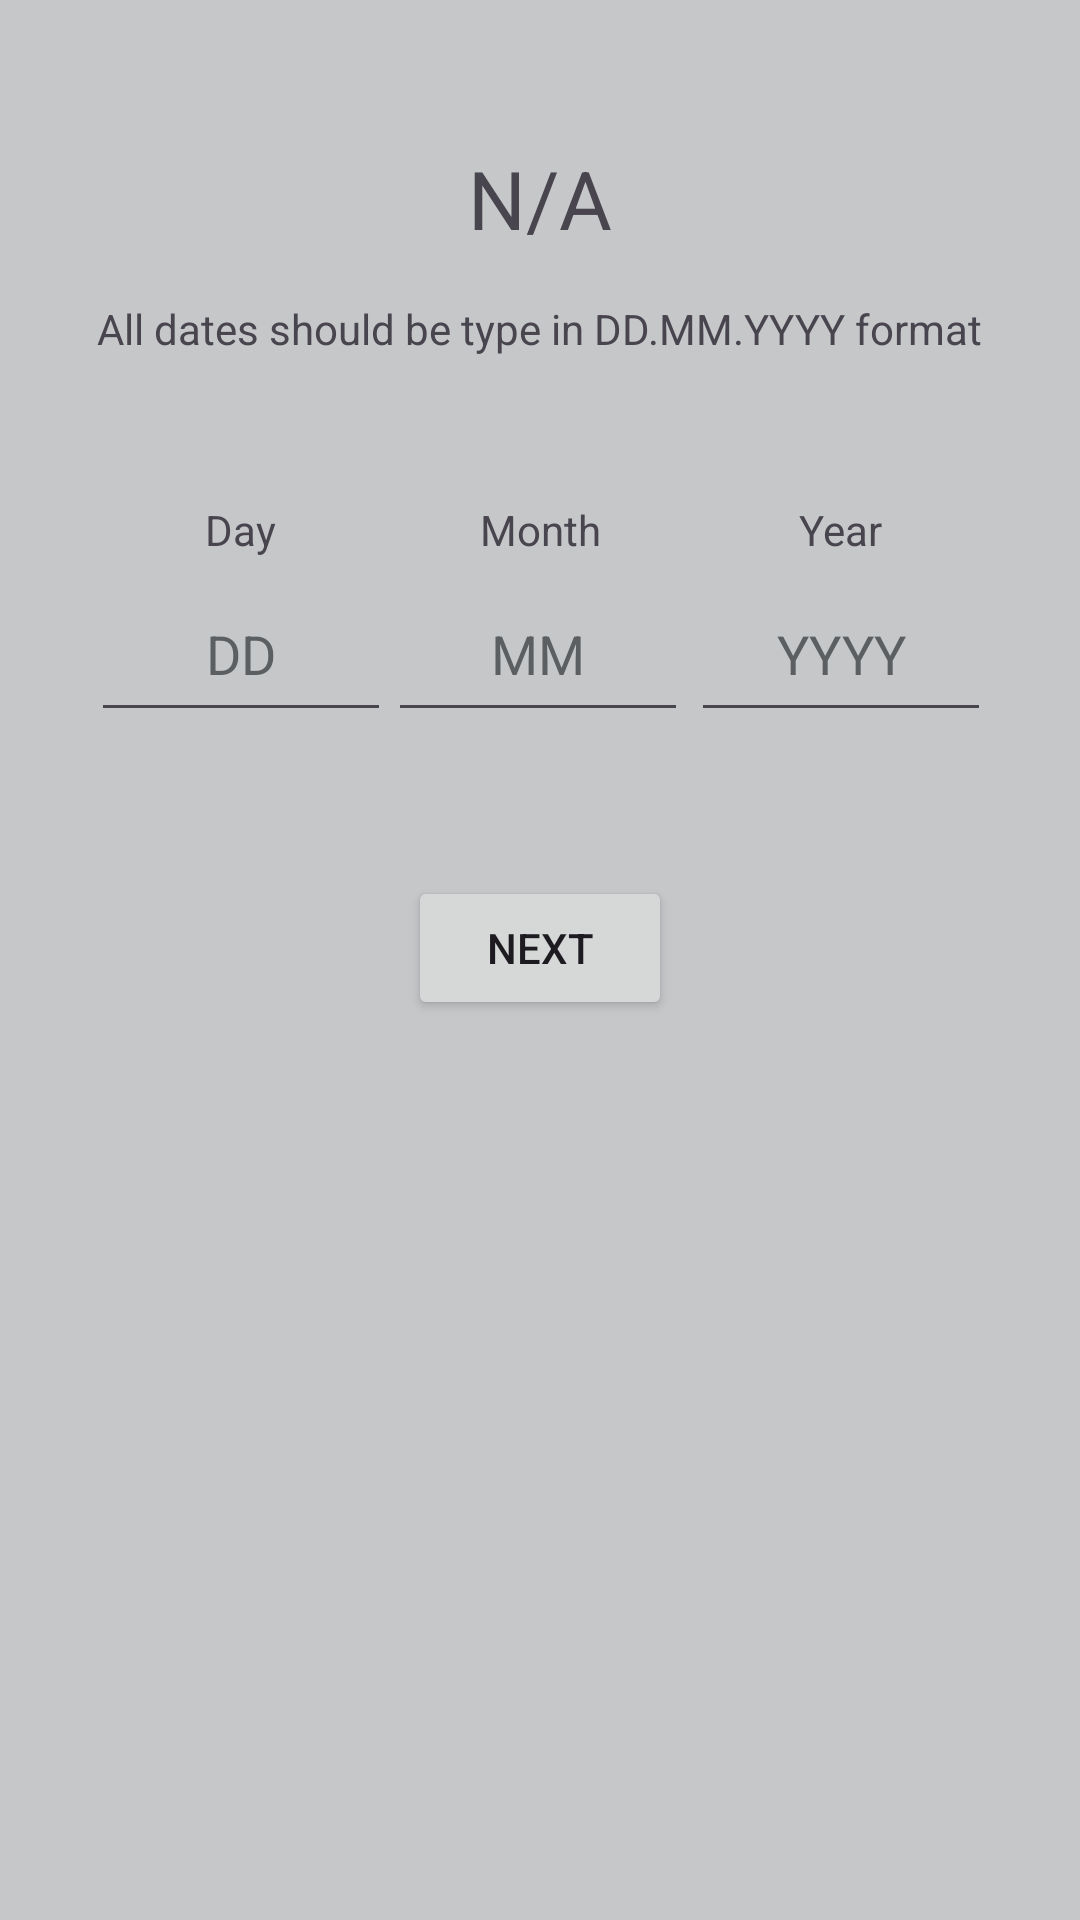

Here is an Android app screen rendered from its layout file. Give the layout XML and the strings, colors and styles it references.
<!-- AndroidManifest.xml: application theme Theme.QuizApp -->
<!-- res/layout/fragment_date_question.xml -->
<?xml version="1.0" encoding="utf-8"?>
<androidx.constraintlayout.widget.ConstraintLayout xmlns:android="http://schemas.android.com/apk/res/android"
    xmlns:app="http://schemas.android.com/apk/res-auto"
    xmlns:tools="http://schemas.android.com/tools"
    android:layout_width="match_parent"
    android:layout_height="match_parent"
    android:background="@color/material_dynamic_neutral80"
    tools:context=".ui.questions.DateQuestionFragment" >

    <EditText
        android:layout_width="@dimen/small_width"
        android:layout_height="@dimen/standard_height"
        android:ems="10"
        android:hint="@string/dd_text"
        android:inputType="number"
        android:textAlignment="center"
        android:textColorHint="@color/material_dynamic_neutral40"
        app:layout_constraintEnd_toEndOf="@+id/day_text"
        app:layout_constraintStart_toStartOf="@+id/day_text"
        app:layout_constraintTop_toTopOf="@+id/month_input"
        tools:ignore="Autofill" />

    <EditText
        android:layout_width="@dimen/small_width"
        android:layout_height="@dimen/standard_height"
        android:ems="10"
        android:hint="@string/yyyy_text"
        android:inputType="number"
        android:textAlignment="center"
        android:textColorHint="@color/material_dynamic_neutral40"
        app:layout_constraintEnd_toEndOf="@+id/year_text"
        app:layout_constraintStart_toStartOf="@+id/year_text"
        app:layout_constraintTop_toTopOf="@+id/month_input"
        tools:ignore="Autofill" />

    <TextView
        android:id="@+id/question_text_date"
        android:layout_width="wrap_content"
        android:layout_height="wrap_content"
        android:layout_marginTop="@dimen/fab_margin"
        android:text="@string/to_be_done"
        android:textAlignment="center"
        android:textSize="@dimen/font_size_welcome"
        app:layout_constraintEnd_toEndOf="parent"
        app:layout_constraintStart_toStartOf="parent"
        app:layout_constraintTop_toTopOf="parent" />

    <TextView
        android:id="@+id/month_text"
        android:layout_width="wrap_content"
        android:layout_height="wrap_content"
        android:layout_marginTop="@dimen/fab_margin"
        android:text="@string/month_text"
        app:layout_constraintEnd_toEndOf="@+id/question_text_date"
        app:layout_constraintStart_toStartOf="@+id/question_text_date"
        app:layout_constraintTop_toBottomOf="@+id/info_text" />

    <TextView
        android:id="@+id/year_text"
        android:layout_width="wrap_content"
        android:layout_height="wrap_content"
        android:text="@string/year_text"
        app:layout_constraintEnd_toEndOf="parent"
        app:layout_constraintStart_toEndOf="@+id/month_text"
        app:layout_constraintTop_toTopOf="@+id/month_text" />

    <TextView
        android:id="@+id/day_text"
        android:layout_width="wrap_content"
        android:layout_height="wrap_content"
        android:text="@string/day_text"
        app:layout_constraintEnd_toStartOf="@+id/month_text"
        app:layout_constraintStart_toStartOf="parent"
        app:layout_constraintTop_toTopOf="@+id/month_text" />

    <Button
        android:layout_width="wrap_content"
        android:layout_height="wrap_content"
        android:layout_marginTop="@dimen/fab_margin"
        android:text="@string/next_text"
        app:layout_constraintEnd_toEndOf="parent"
        app:layout_constraintStart_toStartOf="parent"
        app:layout_constraintTop_toBottomOf="@+id/month_input" />

    <TextView
        android:id="@+id/info_text"
        android:layout_width="wrap_content"
        android:layout_height="wrap_content"
        android:layout_marginTop="@dimen/top_margin"
        android:text="@string/date_info"
        app:layout_constraintEnd_toEndOf="parent"
        app:layout_constraintStart_toStartOf="parent"
        app:layout_constraintTop_toBottomOf="@+id/question_text_date" />

    <EditText
        android:id="@+id/month_input"
        android:layout_width="@dimen/small_width"
        android:layout_height="@dimen/standard_height"
        android:layout_marginTop="@dimen/small_margin"
        android:ems="10"
        android:hint="@string/mm_text"
        android:inputType="number"
        android:textAlignment="center"
        android:textAllCaps="false"
        android:textColorHint="@color/material_dynamic_neutral40"
        app:layout_constraintEnd_toEndOf="@+id/month_text"
        app:layout_constraintHorizontal_bias="0.516"
        app:layout_constraintStart_toStartOf="@+id/month_text"
        app:layout_constraintTop_toBottomOf="@+id/month_text"
        tools:ignore="Autofill" />

</androidx.constraintlayout.widget.ConstraintLayout>
<!-- resources referenced by this layout -->
<resources>
  <dimen name="fab_margin">48dp</dimen>
  <dimen name="font_size_welcome">27sp</dimen>
  <dimen name="small_margin">3dp</dimen>
  <dimen name="small_width">100dp</dimen>
  <dimen name="standard_height">55dp</dimen>
  <dimen name="top_margin">16dp</dimen>
  <string name="date_info">All dates should be type in DD.MM.YYYY format</string>
  <string name="day_text">Day</string>
  <string name="dd_text">DD</string>
  <string name="mm_text">MM</string>
  <string name="month_text">Month</string>
  <string name="next_text">Next</string>
  <string name="to_be_done" translatable="false">N/A</string>
  <string name="year_text">Year</string>
  <string name="yyyy_text">YYYY</string>
  <style name="Theme.QuizApp" parent="Base.Theme.QuizApp" />
  <style name="Base.Theme.QuizApp" parent="Theme.Material3.DayNight.NoActionBar">
          
          
      </style>
</resources>
